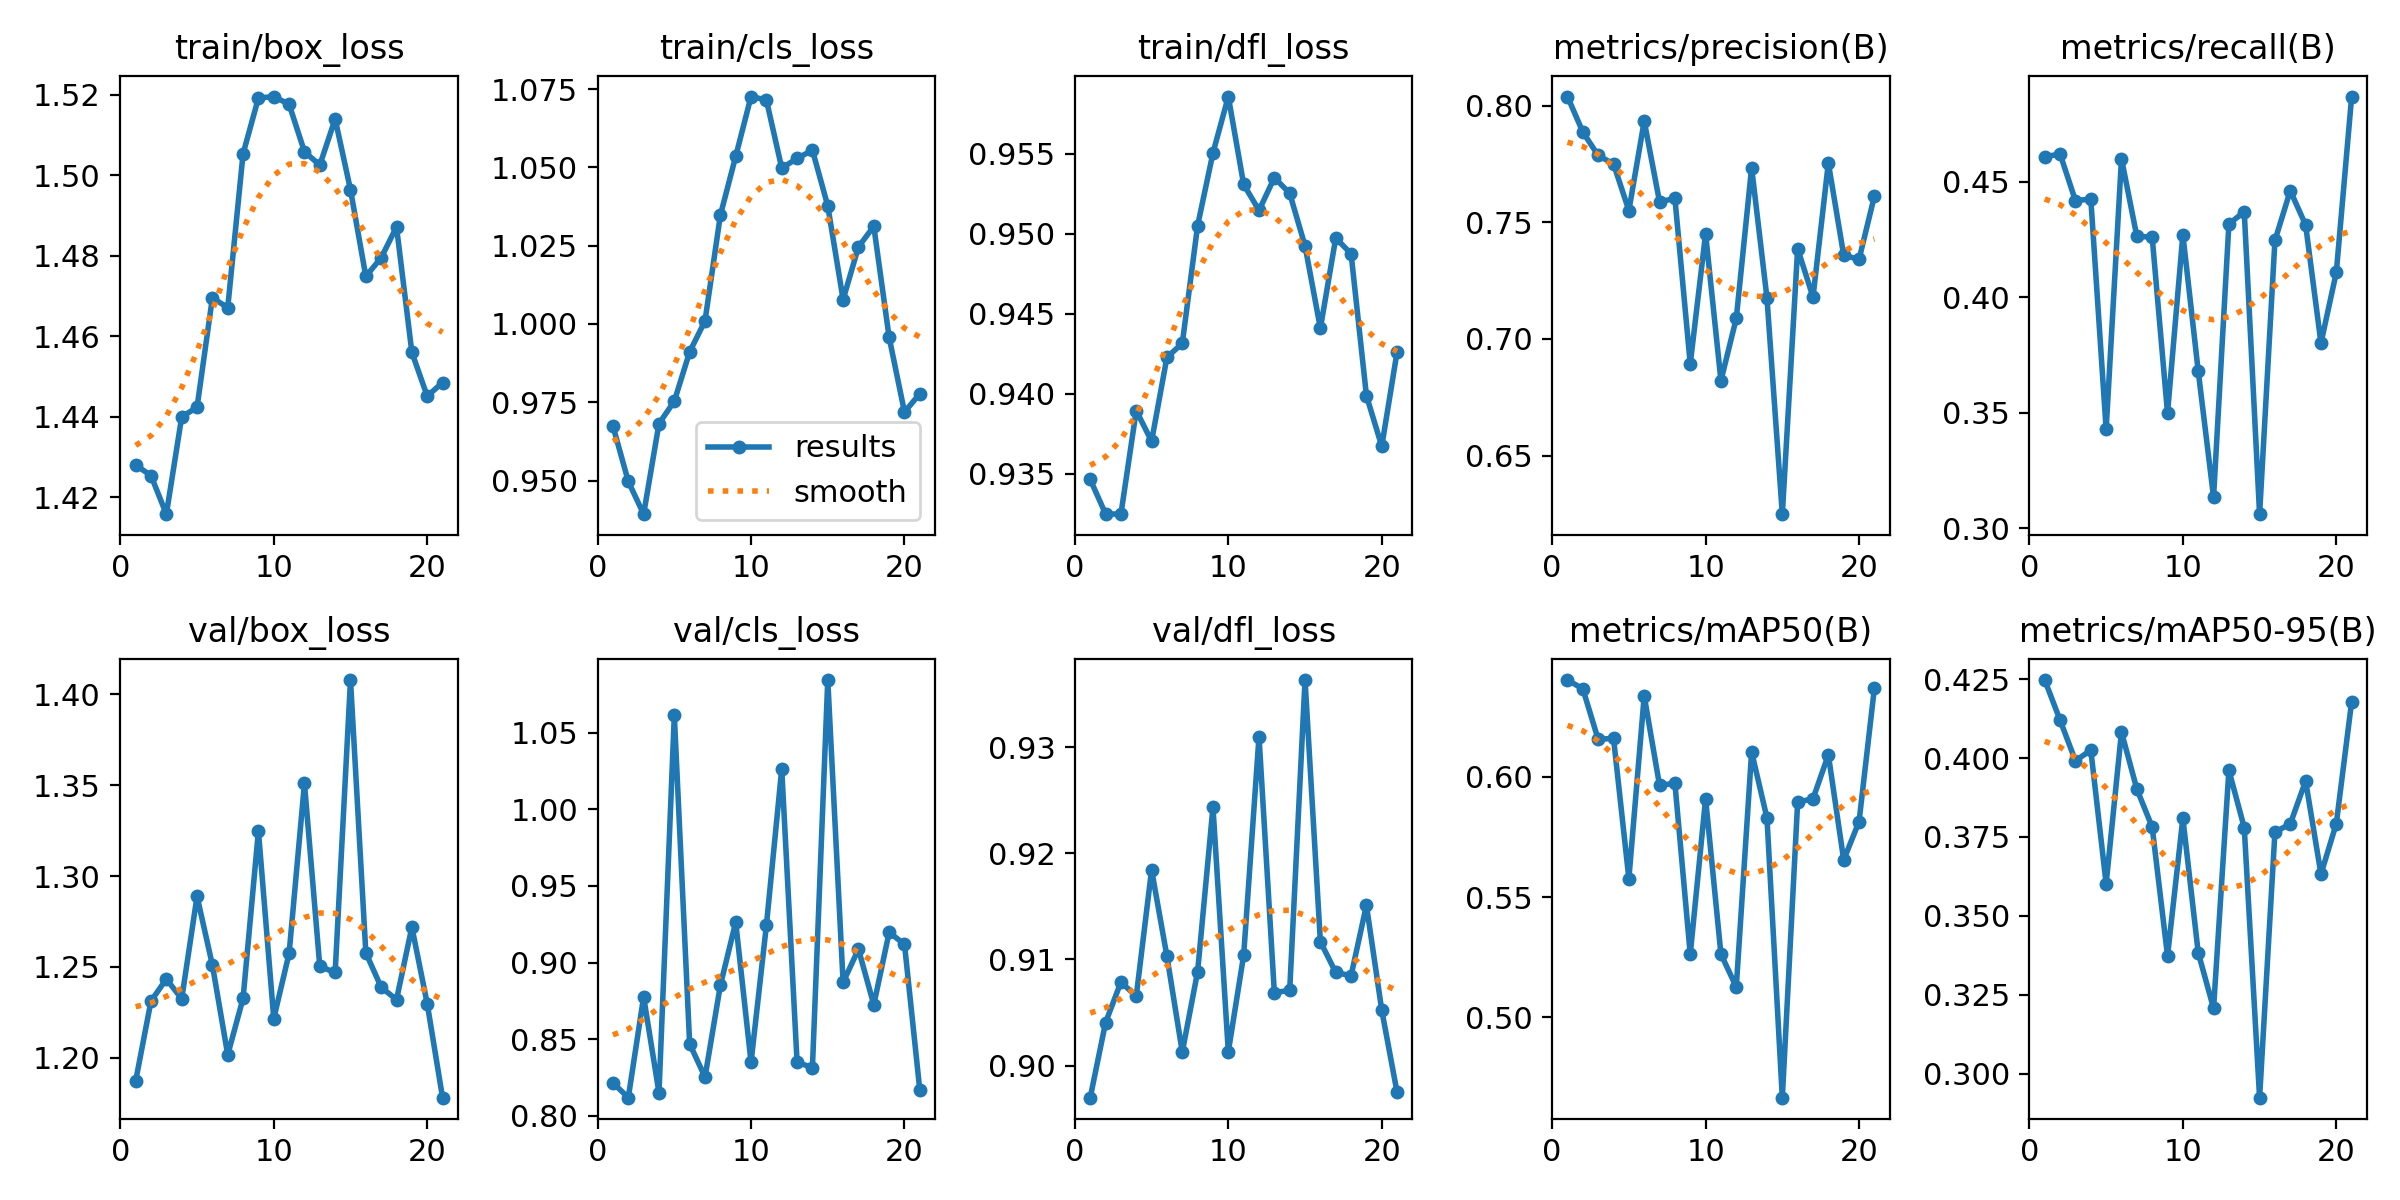

The data file committed next to this chart (first rows):
epoch, time, train/box_loss, train/cls_loss, train/dfl_loss, metrics/precision(B), metrics/recall(B), metrics/mAP50(B), metrics/mAP50-95(B), val/box_loss, val/cls_loss, val/dfl_loss, lr/pg0, lr/pg1, lr/pg2
1, 1722, 1.428, 0.9674, 0.9346, 0.804, 0.4609, 0.6403, 0.4247, 1.187, 0.8216, 0.897, 0.08816, 0.0006231, 0.0006231
2, 3432, 1.425, 0.9497, 0.9325, 0.7887, 0.4621, 0.6367, 0.4119, 1.231, 0.8119, 0.904, 0.07628, 0.001246, 0.001246
3, 5132, 1.416, 0.9393, 0.9325, 0.7787, 0.4419, 0.6156, 0.3991, 1.243, 0.8776, 0.9079, 0.0644, 0.001862, 0.001862
4, 6840, 1.44, 0.9681, 0.9389, 0.7751, 0.4426, 0.6161, 0.4025, 1.232, 0.8151, 0.9065, 0.0525, 0.002464, 0.002464
5, 8543, 1.442, 0.9754, 0.937, 0.7551, 0.3429, 0.5577, 0.3602, 1.289, 1.061, 0.9184, 0.04058, 0.003047, 0.003047
6, 10248, 1.47, 0.9911, 0.9423, 0.7934, 0.4601, 0.6337, 0.4082, 1.251, 0.847, 0.9103, 0.02864, 0.003605, 0.003605
7, 11956, 1.467, 1.001, 0.9432, 0.7588, 0.4264, 0.5965, 0.3902, 1.202, 0.8253, 0.9013, 0.01667, 0.004135, 0.004135
8, 13660, 1.505, 1.035, 0.9505, 0.7603, 0.4261, 0.5974, 0.3781, 1.233, 0.8851, 0.9089, 0.004667, 0.00463, 0.00463
9, 15364, 1.519, 1.054, 0.955, 0.6893, 0.3499, 0.5262, 0.3373, 1.325, 0.9263, 0.9243, 0.004523, 0.004523, 0.004523
10, 17068, 1.52, 1.073, 0.9586, 0.7451, 0.4271, 0.5909, 0.3809, 1.222, 0.835, 0.9013, 0.004401, 0.004401, 0.004401
11, 18774, 1.518, 1.072, 0.9531, 0.6821, 0.3681, 0.5263, 0.3384, 1.258, 0.9242, 0.9104, 0.004268, 0.004268, 0.004268
12, 20475, 1.506, 1.05, 0.9515, 0.7088, 0.3135, 0.5126, 0.3207, 1.351, 1.026, 0.931, 0.004124, 0.004124, 0.004124
13, 22181, 1.503, 1.053, 0.9535, 0.7734, 0.4318, 0.6104, 0.3961, 1.25, 0.8351, 0.9069, 0.00397, 0.00397, 0.00397
14, 23886, 1.514, 1.055, 0.9525, 0.7176, 0.4371, 0.5829, 0.3779, 1.247, 0.8314, 0.9071, 0.003806, 0.003806, 0.003806
15, 25580, 1.496, 1.038, 0.9492, 0.6249, 0.3062, 0.4666, 0.2925, 1.408, 1.084, 0.9363, 0.003635, 0.003635, 0.003635
16, 27285, 1.475, 1.008, 0.9441, 0.7387, 0.4247, 0.5895, 0.3766, 1.258, 0.8871, 0.9117, 0.003457, 0.003457, 0.003457
17, 28989, 1.48, 1.025, 0.9497, 0.7179, 0.4462, 0.5909, 0.3791, 1.239, 0.9087, 0.9088, 0.003273, 0.003273, 0.003273
18, 30693, 1.487, 1.031, 0.9487, 0.7754, 0.4314, 0.6092, 0.3927, 1.232, 0.8725, 0.9085, 0.003084, 0.003084, 0.003084
19, 32384, 1.456, 0.9957, 0.9399, 0.7359, 0.3803, 0.5655, 0.3632, 1.272, 0.9197, 0.9151, 0.002891, 0.002891, 0.002891
20, 34084, 1.445, 0.9718, 0.9367, 0.7341, 0.4108, 0.5814, 0.3793, 1.23, 0.912, 0.9052, 0.002696, 0.002696, 0.002696
21, 35786, 1.449, 0.9777, 0.9426, 0.7613, 0.487, 0.6369, 0.4179, 1.178, 0.8167, 0.8975, 0.0025, 0.0025, 0.0025
